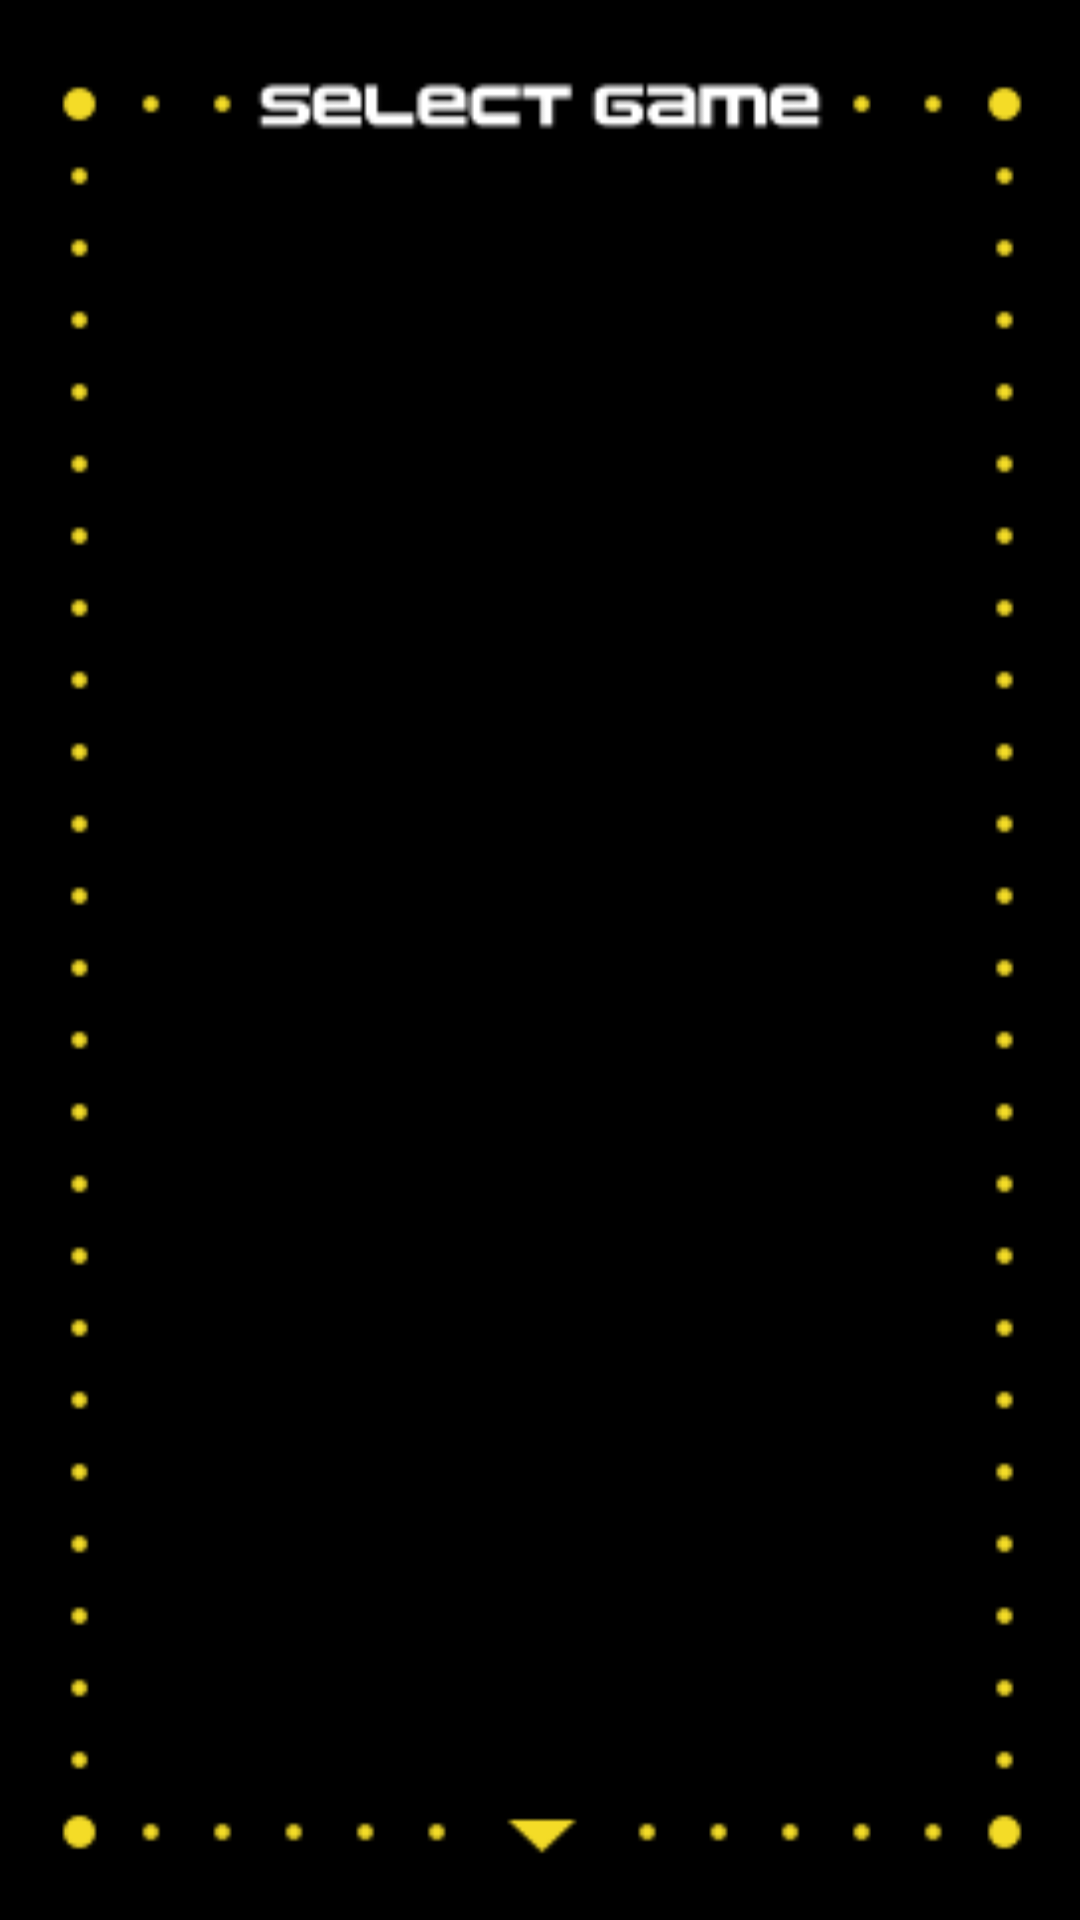

Here is an Android app screen rendered from its layout file. Give the layout XML and the strings, colors and styles it references.
<!-- AndroidManifest.xml: application theme Theme.EMLauncher -->
<!-- res/layout/activity_list.xml -->
<?xml version="1.0" encoding="utf-8"?>
<FrameLayout xmlns:android="http://schemas.android.com/apk/res/android"
    xmlns:app="http://schemas.android.com/apk/res-auto"
    xmlns:tools="http://schemas.android.com/tools"
    android:layout_width="match_parent"
    android:layout_height="match_parent"
    android:background="?attr/fullscreenBackgroundColor"
    android:theme="@style/ThemeOverlay.EMLauncher.FullscreenContainer"
    tools:context=".ListActivity">

    
    <ImageView
        android:id="@+id/imageView"
        android:layout_width="match_parent"
        android:layout_height="match_parent"
        android:scaleType="fitXY"
        app:srcCompat="@drawable/background_list" />

    <GridView
        android:id="@+id/gridView"
        android:layout_width="fill_parent"
        android:layout_height="fill_parent"
        android:scrollbarThumbVertical="@android:color/transparent"
        android:columnWidth="50dp"
        android:gravity="center"
        android:numColumns="2"
        android:paddingLeft="35px"
        android:paddingTop="35px"
        android:paddingRight="33px"
        android:paddingBottom="35px"
        android:verticalSpacing="0px"
        android:horizontalSpacing="5dp"
        android:stretchMode="columnWidth" />

    

</FrameLayout>
<!-- resources referenced by this layout -->
<resources>
  <!-- drawable background_list: png bitmap (drawable, 1790 bytes) -->
  <style name="ThemeOverlay.EMLauncher.FullscreenContainer" parent="">
          <item name="fullscreenBackgroundColor">@color/namco_blue</item>
          <item name="fullscreenTextColor">@color/namco_blue</item>
      </style>
  <style name="Theme.EMLauncher" parent="Theme.MaterialComponents.DayNight.DarkActionBar">
          
          <item name="colorPrimary">@color/purple_500</item>
          <item name="colorPrimaryVariant">@color/purple_700</item>
          <item name="colorOnPrimary">@color/white</item>
          
          <item name="colorSecondary">@color/namco_blue</item>
          <item name="colorSecondaryVariant">@color/namco_blue</item>
          <item name="colorOnSecondary">@color/black</item>
          
          <item name="android:statusBarColor" tools:targetApi="l">?attr/colorPrimaryVariant</item>
          
      </style>
  <color name="namco_blue">#000083FF</color>
  <color name="purple_500">#000083FF</color>
  <color name="purple_700">#000083FF</color>
  <color name="white">#FFFFFFFF</color>
  <color name="black">#FF000000</color>
</resources>
